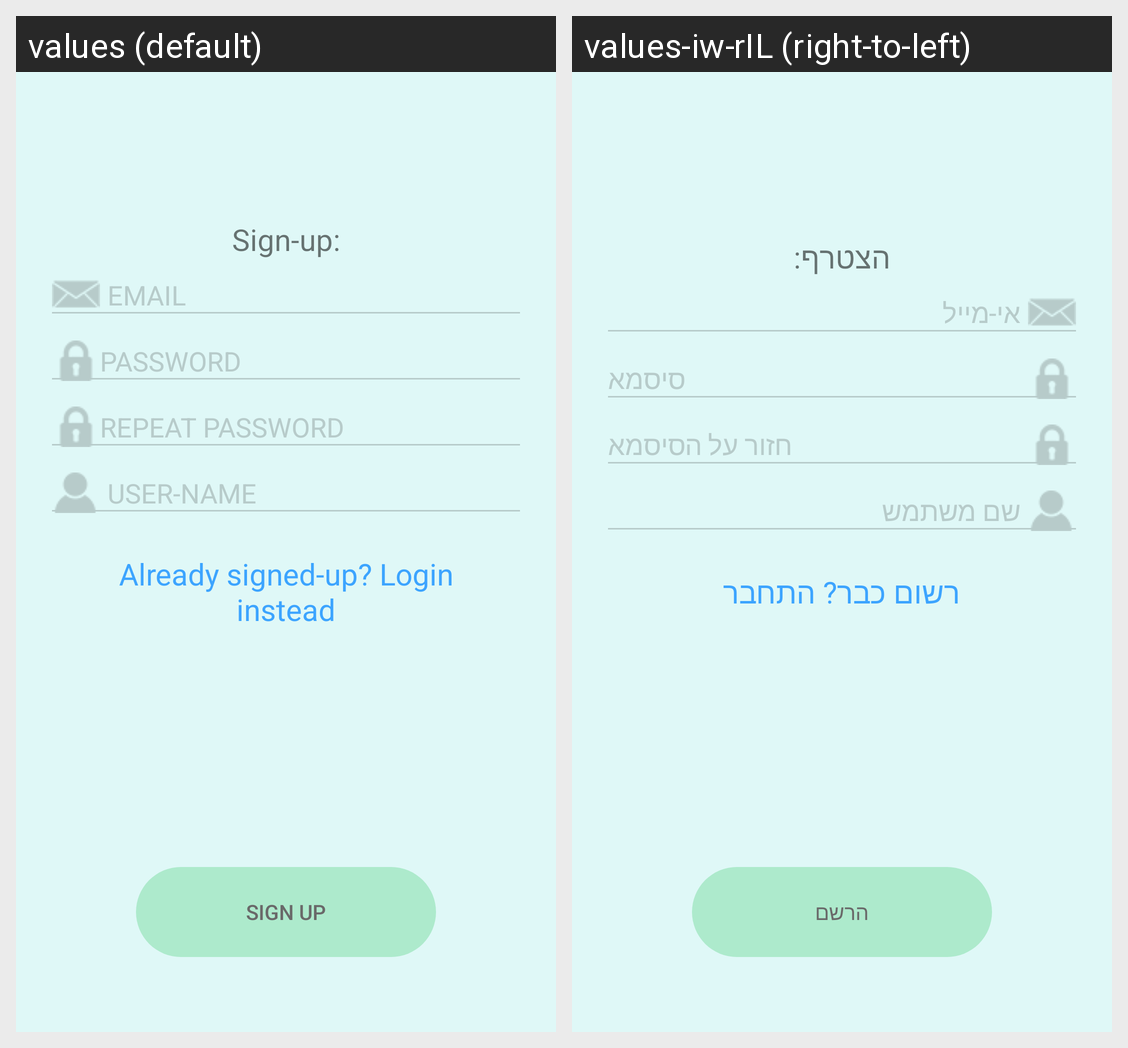

Translations of the strings shown on this Android screen, per locale in the grid:
Android screen res/layout/activity_signup.xml rendered under 2 locales, left to right: values (default), values-iw-rIL (right-to-left). Device: Nexus 5 (rendered at 1080×1920; each locale shown at half size, 540×960, under a caption strip naming it); theme AppTheme.NoActionBar.
Strings drawn on this screen, with the default value and each locale's value (text and hints the layout hard-codes, and strings that could not be matched under every locale, appear in the picture but are not listed):

sign_up
  values: Sign-up:
  values-iw-rIL: הצטרף:

e_mail
  values: EMAIL
  values-iw-rIL: אי-מייל

password
  values: PASSWORD
  values-iw-rIL: סיסמא

repeat_password
  values: REPEAT PASSWORD
  values-iw-rIL: חזור על הסיסמא

user_name
  values: USER-NAME
  values-iw-rIL: שם משתמש

login_instead
  values: Already signed-up? Login instead
  values-iw-rIL: רשום כבר? התחבר

signup_button
  values: Sign Up
  values-iw-rIL: הרשם
